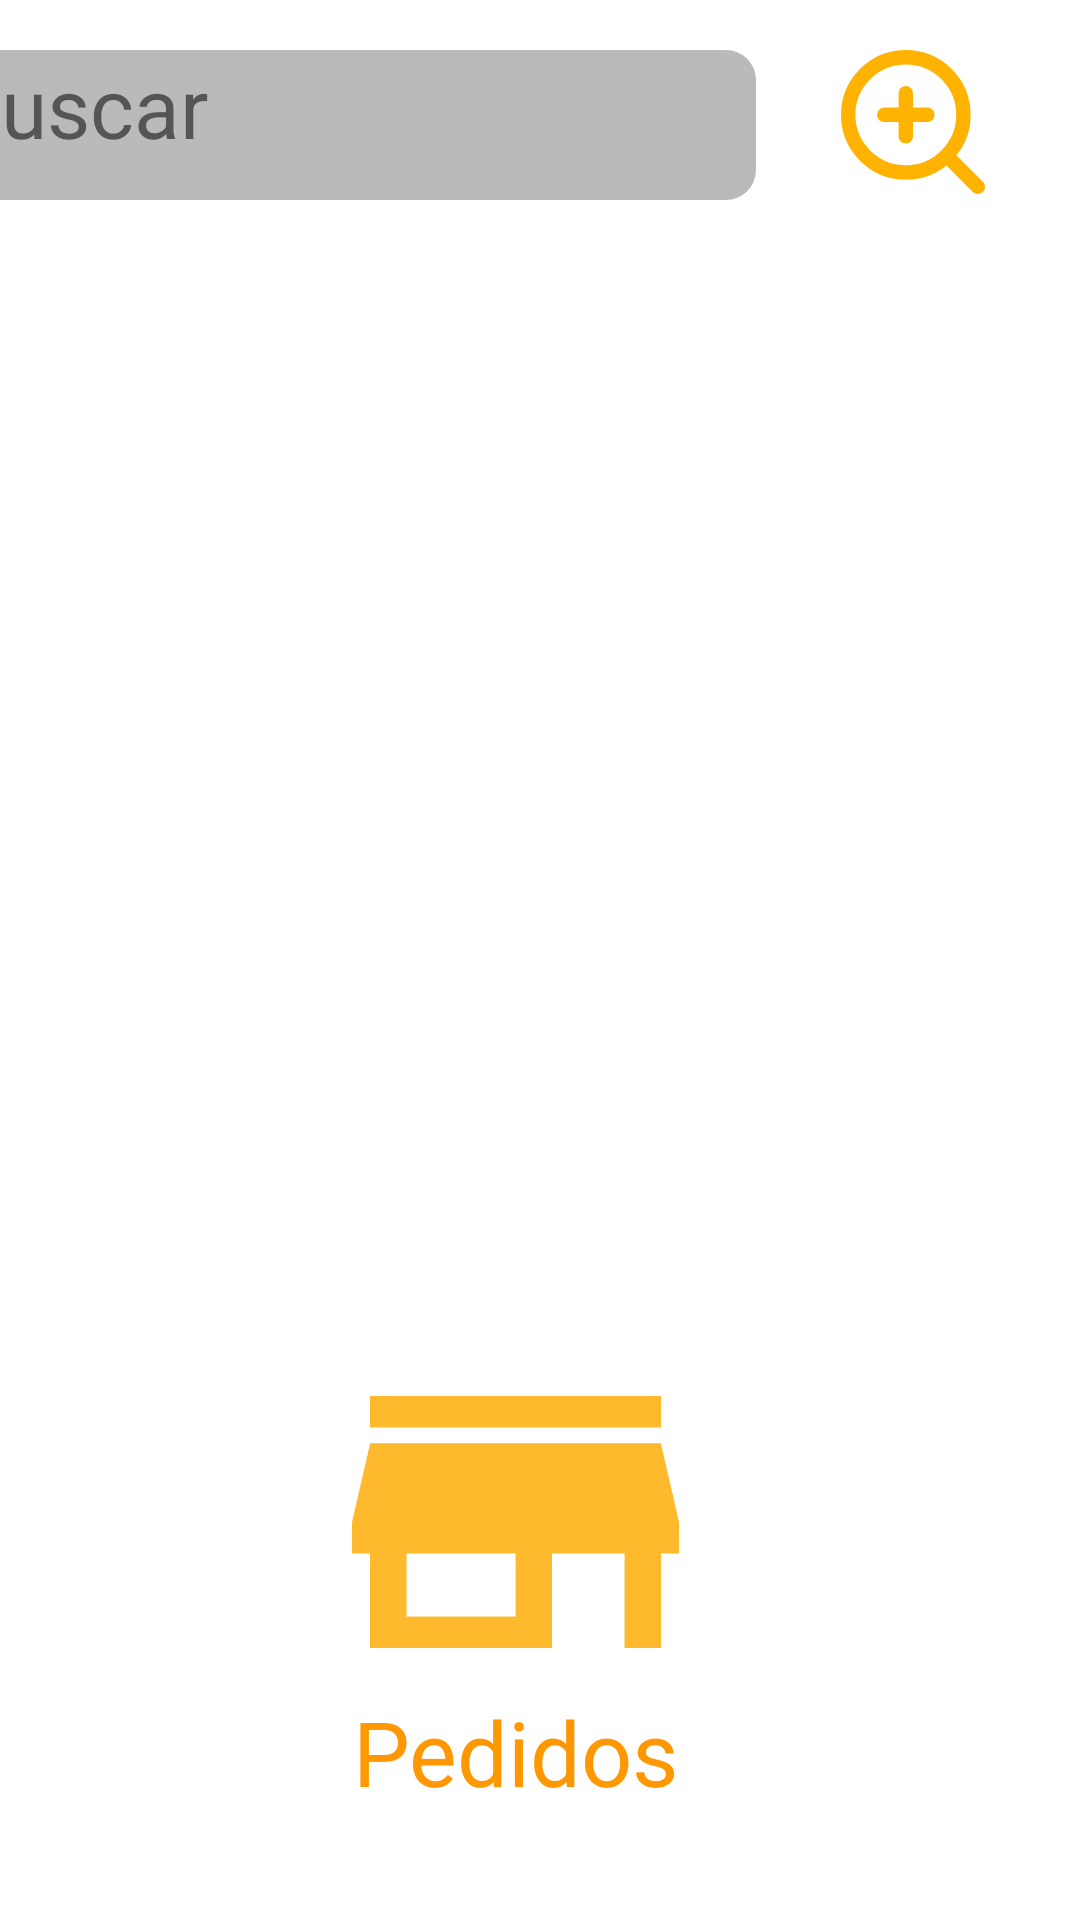

The Android layout XML behind this screen, and the referenced resources:
<!-- AndroidManifest.xml: application theme AppTheme -->
<!-- res/layout/activity_inventario_em.xml -->
<?xml version="1.0" encoding="utf-8"?>
<androidx.constraintlayout.widget.ConstraintLayout xmlns:android="http://schemas.android.com/apk/res/android"
    xmlns:app="http://schemas.android.com/apk/res-auto"
    xmlns:tools="http://schemas.android.com/tools"
    android:layout_width="match_parent"
    android:layout_height="match_parent"
    tools:context=".InventarioEm">

    <androidx.constraintlayout.widget.ConstraintLayout
        android:layout_width="0dp"
        android:layout_height="0dp"
        android:background="@drawable/panel_amarillo"
        app:layout_constraintBottom_toBottomOf="parent"
        app:layout_constraintEnd_toEndOf="parent"
        app:layout_constraintStart_toStartOf="parent"
        app:layout_constraintTop_toTopOf="parent">

        <androidx.constraintlayout.widget.ConstraintLayout
            android:id="@+id/constraintLayout"
            android:layout_width="414dp"
            android:layout_height="652dp"
            android:background="@drawable/panel_blanco_redondeado"
            android:foregroundTint="#00FFFFFF"
            app:layout_constraintBottom_toBottomOf="parent"
            app:layout_constraintEnd_toEndOf="parent"
            app:layout_constraintHorizontal_bias="0.666"
            app:layout_constraintStart_toStartOf="parent"
            app:layout_constraintTop_toTopOf="parent"
            app:layout_constraintVertical_bias="0.974">

            <ImageView
                android:id="@+id/imageView3"
                android:layout_width="68dp"
                android:layout_height="49dp"
                android:layout_marginStart="24dp"
                android:layout_marginTop="28dp"
                android:layout_marginEnd="40dp"
                android:tint="@color/colorYellow"
                app:layout_constraintEnd_toEndOf="parent"
                app:layout_constraintHorizontal_bias="0.0"
                app:layout_constraintStart_toEndOf="@+id/txtBuscar"
                app:layout_constraintTop_toTopOf="parent"
                app:srcCompat="@drawable/icon_buscar" />

            <TextView
                android:id="@+id/textView"
                android:layout_width="269dp"
                android:layout_height="50dp"
                android:layout_marginTop="28dp"
                android:background="@drawable/panel_txt_redondeado"
                android:text="Buscar"
                android:textSize="28dp"
                app:layout_constraintEnd_toStartOf="@+id/imageView3"
                app:layout_constraintHorizontal_bias="0.493"
                app:layout_constraintStart_toStartOf="parent"
                app:layout_constraintTop_toTopOf="parent" />

            <Button
                android:id="@+id/btnPI"
                android:layout_width="109dp"
                android:layout_height="84dp"
                android:layout_marginTop="292dp"
                android:background="@drawable/icon_pedido"
                app:layout_constraintBottom_toBottomOf="parent"
                app:layout_constraintEnd_toEndOf="parent"
                app:layout_constraintStart_toStartOf="parent"
                app:layout_constraintTop_toBottomOf="@+id/textView"
                app:layout_constraintVertical_bias="0.538" />

            <TextView
                android:id="@+id/textView8"
                android:layout_width="wrap_content"
                android:layout_height="wrap_content"
                android:text="Pedidos"
                android:textColor="#FF9800"
                android:textSize="30sp"
                app:layout_constraintBottom_toBottomOf="parent"
                app:layout_constraintEnd_toEndOf="parent"
                app:layout_constraintHorizontal_bias="0.501"
                app:layout_constraintStart_toStartOf="parent"
                app:layout_constraintTop_toBottomOf="@+id/btnPI"
                app:layout_constraintVertical_bias="0.283" />

        </androidx.constraintlayout.widget.ConstraintLayout>

        <TextView
            android:id="@+id/textView3"
            android:layout_width="wrap_content"
            android:layout_height="wrap_content"
            android:text="Inventario"
            android:textColor="@color/colorWhite"
            android:textSize="30sp"
            app:layout_constraintBottom_toTopOf="@+id/constraintLayout"
            app:layout_constraintEnd_toEndOf="parent"
            app:layout_constraintStart_toStartOf="parent"
            app:layout_constraintTop_toTopOf="parent" />

    </androidx.constraintlayout.widget.ConstraintLayout>
</androidx.constraintlayout.widget.ConstraintLayout>
<!-- resources referenced by this layout -->
<resources>
  <color name="colorWhite">#FFFFFF</color>
  <color name="colorYellow">#FFB300</color>
  <!-- drawable icon_buscar (drawable) -->
  <vector xmlns:android="http://schemas.android.com/apk/res/android"
      android:width="30.621dp"
      android:height="30.621dp"
      android:viewportWidth="30.621"
      android:viewportHeight="30.621">
    <path
        android:pathData="M25.5,13.5a12,12 0,1 1,-12 -12A12,12 0,0 1,25.5 13.5Z"
        android:strokeLineJoin="round"
        android:strokeWidth="3"
        android:fillColor="#00000000"
        android:strokeColor="#ffb92d"
        android:strokeLineCap="round"/>
    <path
        android:pathData="M28.5,28.5l-6.525,-6.525"
        android:strokeLineJoin="round"
        android:strokeWidth="3"
        android:fillColor="#00000000"
        android:strokeColor="#ffb92d"
        android:strokeLineCap="round"/>
    <path
        android:pathData="M13.5,9v9"
        android:strokeLineJoin="round"
        android:strokeWidth="3"
        android:fillColor="#00000000"
        android:strokeColor="#ffb92d"
        android:strokeLineCap="round"/>
    <path
        android:pathData="M9,13.5h9"
        android:strokeLineJoin="round"
        android:strokeWidth="3"
        android:fillColor="#00000000"
        android:strokeColor="#ffb92d"
        android:strokeLineCap="round"/>
  </vector>
  <!-- drawable icon_pedido (drawable) -->
  <vector xmlns:android="http://schemas.android.com/apk/res/android"
      android:width="71.127dp"
      android:height="53.062dp"
      android:viewportWidth="71.127"
      android:viewportHeight="53.062">
    <path
        android:pathData="M67.175,0L3.951,0v6.633L67.175,6.633ZM71.126,33.164L71.126,26.531L67.175,9.949L3.951,9.949L0,26.531v6.633L3.951,33.164v19.9L43.466,53.064v-19.9L59.272,33.164v19.9h7.9v-19.9ZM35.563,46.429L11.854,46.429L11.854,33.164L35.563,33.164Z"
        android:fillColor="#ffb92d"/>
  </vector>
  <!-- drawable panel_amarillo (drawable) -->
  <?xml version="1.0" encoding="utf-8"?>
  <shape xmlns:android="http://schemas.android.com/apk/res/android">
      <solid android:color="@color/colorYellow"></solid>
  </shape>
  <!-- drawable panel_blanco_redondeado (drawable) -->
  <?xml version="1.0" encoding="utf-8"?>
  <shape xmlns:android="http://schemas.android.com/apk/res/android">
      <solid android:color="@color/colorWhite"></solid>
      <corners android:topRightRadius="50dp" android:topLeftRadius="50dp"></corners>
  </shape>
  <!-- drawable panel_txt_redondeado (drawable) -->
  <?xml version="1.0" encoding="utf-8"?>
  <shape xmlns:android="http://schemas.android.com/apk/res/android">
      <solid android:color="@color/colorGrey"></solid>
      <corners android:radius="10dp"/>
  </shape>
  <style name="AppTheme" parent="Theme.AppCompat.Light.NoActionBar">
          
          <item name="colorPrimary">@color/colorPrimary</item>
          <item name="colorPrimaryDark">@color/colorPrimaryDark</item>
          <item name="colorAccent">@color/colorAccent</item>
          <item name="android:colorControlNormal">@color/colorWhite</item>
          <item name="android:colorControlActivated">@color/colorYellow</item>
  
  
      </style>
  <color name="colorGrey">#BABABA</color>
  <color name="colorPrimary">#6200EE</color>
  <color name="colorPrimaryDark">#3700B3</color>
  <color name="colorAccent">#03DAC5</color>
</resources>
